5-way image classification set "dataset" from GitHub (blackcatin/SyifAI-n8n); label vocabulary: actinic keratosis, basal cell carcinoma & other malignant lesions, psoriasis, lichen planus & related diseases, systemic disease, vascular tumors, warts, molluscum & other viral infections.

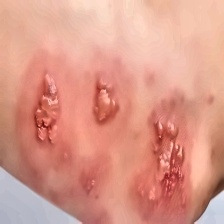
Label: vascular tumors

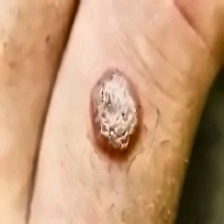
Label: psoriasis, lichen planus & related diseases

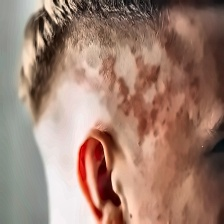
Label: actinic keratosis, basal cell carcinoma & other malignant lesions

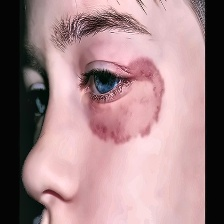
Label: vascular tumors

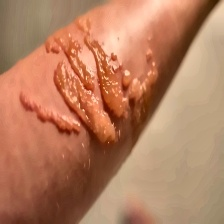
Label: psoriasis, lichen planus & related diseases

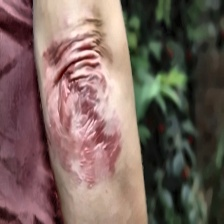
Label: actinic keratosis, basal cell carcinoma & other malignant lesions
